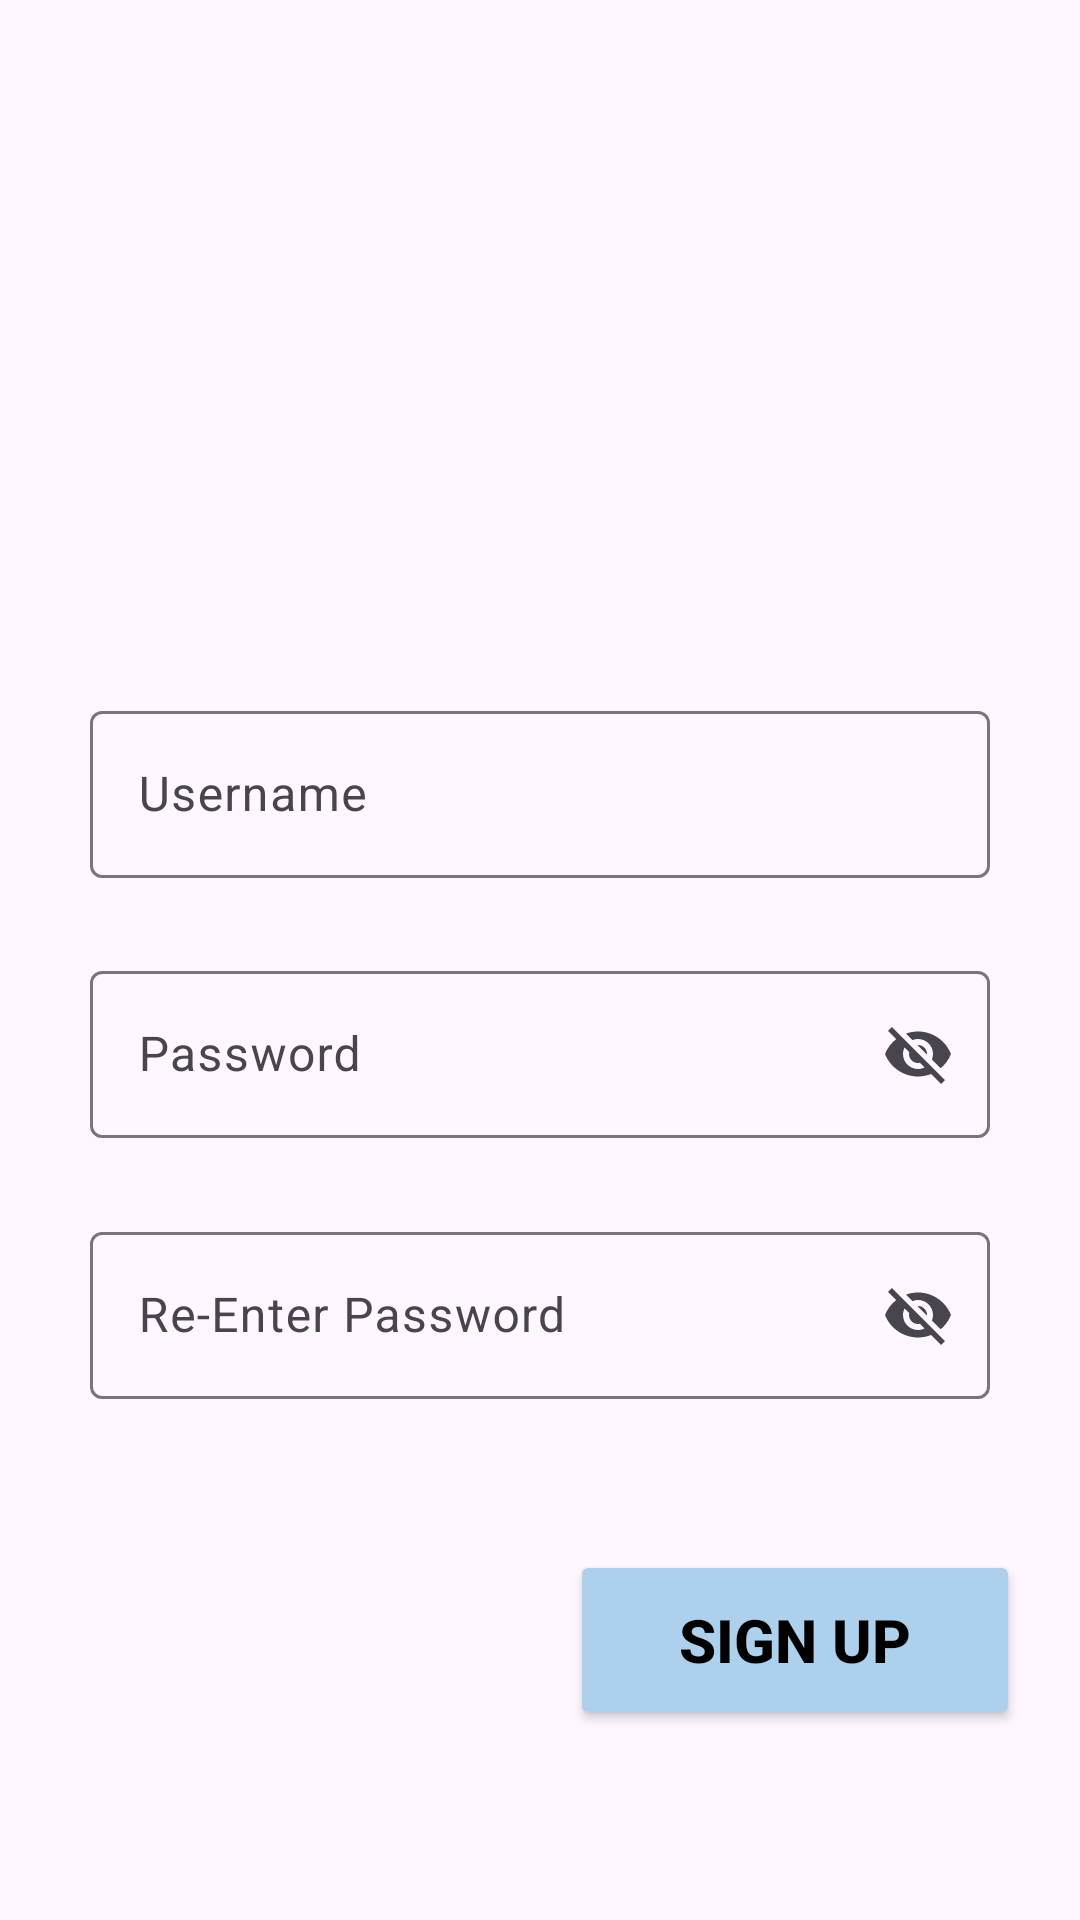

This screen was rendered from an Android layout file. Write that file and the resources it references.
<!-- AndroidManifest.xml: application theme Theme.Test2_VCC -->
<!-- res/layout/activity_agent_sign_up.xml -->
<?xml version="1.0" encoding="utf-8"?>
<androidx.constraintlayout.widget.ConstraintLayout xmlns:android="http://schemas.android.com/apk/res/android"
    xmlns:app="http://schemas.android.com/apk/res-auto"
    xmlns:tools="http://schemas.android.com/tools"
    android:layout_width="match_parent"
    android:layout_height="match_parent"
    tools:context=".agent.AgentCreateActivity">
    <ImageView
        android:id="@+id/imageView2"
        android:layout_width="150dp"
        android:layout_height="150dp"
        android:src="@drawable/user"
        app:layout_constraintBottom_toBottomOf="parent"
        app:layout_constraintEnd_toEndOf="parent"
        app:layout_constraintStart_toStartOf="parent"
        app:layout_constraintTop_toTopOf="parent"
        app:layout_constraintVertical_bias="0.038" />
    <com.google.android.material.textfield.TextInputLayout
        android:id="@+id/textInputLayout1"
        android:layout_width="300dp"
        android:layout_height="wrap_content"
        app:layout_constraintBottom_toBottomOf="parent"
        app:layout_constraintEnd_toEndOf="parent"
        app:layout_constraintStart_toStartOf="parent"
        app:layout_constraintTop_toTopOf="parent"
        app:layout_constraintVertical_bias="0.4">
        <EditText
            android:id="@+id/username"
            android:layout_width="match_parent"
            android:layout_height="match_parent"
            android:hint="Username"
            tools:layout_editor_absoluteY="524dp"
            android:inputType="text"/>
    </com.google.android.material.textfield.TextInputLayout>
    <com.google.android.material.textfield.TextInputLayout
        android:id="@+id/textInputLayout2"
        android:layout_width="300dp"
        android:layout_height="wrap_content"
        app:endIconMode="password_toggle"
        app:layout_constraintBottom_toBottomOf="parent"
        app:layout_constraintEnd_toEndOf="parent"
        app:layout_constraintStart_toStartOf="parent"
        app:layout_constraintTop_toTopOf="parent"
        app:layout_constraintVertical_bias="0.55">
        <EditText
            android:id="@+id/password"
            android:layout_width="match_parent"
            android:layout_height="match_parent"
            android:hint="Password"
            tools:layout_editor_absoluteY="524dp"
            android:inputType="text"/>
    </com.google.android.material.textfield.TextInputLayout>
    <com.google.android.material.textfield.TextInputLayout
        android:id="@+id/textInputLayout3"
        android:layout_width="300dp"
        app:endIconMode="password_toggle"
        android:layout_height="wrap_content"
        app:layout_constraintBottom_toBottomOf="parent"
        app:layout_constraintEnd_toEndOf="parent"
        app:layout_constraintStart_toStartOf="parent"
        app:layout_constraintTop_toTopOf="parent"
        app:layout_constraintVertical_bias="0.7">
        <EditText
            android:id="@+id/reEnterPassword"
            android:layout_width="match_parent"
            android:layout_height="match_parent"
            android:hint="Re-Enter Password"
            tools:layout_editor_absoluteY="524dp"
            android:inputType="text"/>
    </com.google.android.material.textfield.TextInputLayout>

    <Button
        android:id="@+id/signUp"
        android:layout_width="150dp"
        android:layout_height="60dp"
        android:backgroundTint="@color/blue"
        android:text="Sign Up"
        android:textColor="@color/black"
        android:textSize="20sp"
        android:textStyle="bold"
        app:cornerRadius="12dp"
        app:layout_constraintBottom_toBottomOf="parent"
        app:layout_constraintEnd_toEndOf="parent"
        app:layout_constraintHorizontal_bias="0.905"
        app:layout_constraintStart_toStartOf="parent"
        app:layout_constraintTop_toTopOf="parent"
        app:layout_constraintVertical_bias="0.891" />
</androidx.constraintlayout.widget.ConstraintLayout>
<!-- resources referenced by this layout -->
<resources>
  <color name="black">#FF000000</color>
  <color name="blue">#ADD0EC</color>
  <style name="Theme.Test2_VCC" parent="Base.Theme.Test2_VCC" />
  <style name="Base.Theme.Test2_VCC" parent="Theme.Material3.DayNight.NoActionBar">
          
          
  
      </style>
</resources>
